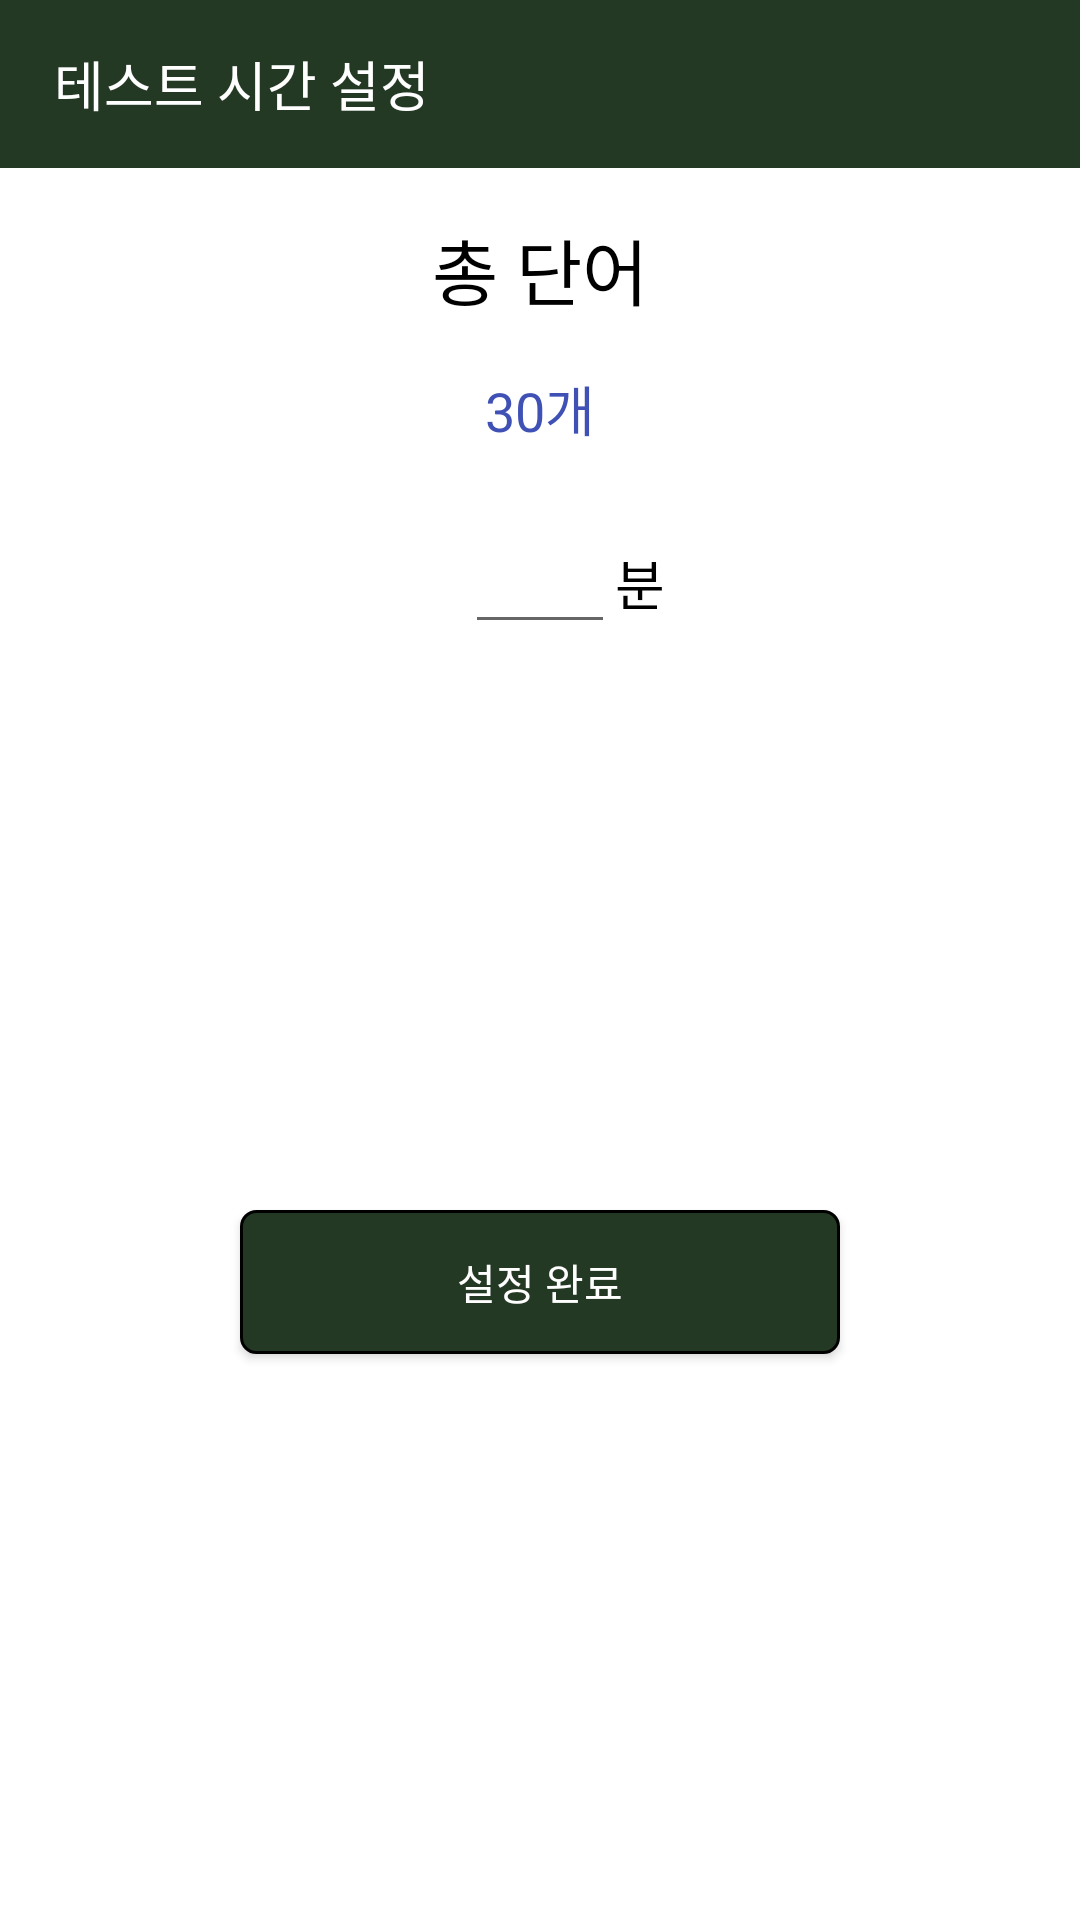

The Android layout XML behind this screen, and the referenced resources:
<!-- AndroidManifest.xml: application theme AppTheme -->
<!-- res/layout/dialog_test_time_picker.xml -->
<?xml version="1.0" encoding="utf-8"?>
<androidx.constraintlayout.widget.ConstraintLayout xmlns:android="http://schemas.android.com/apk/res/android"
    xmlns:app="http://schemas.android.com/apk/res-auto"
    xmlns:tools="http://schemas.android.com/tools"
    android:layout_width="wrap_content"
    android:layout_height="wrap_content"
    android:background="#FFFFFF"
    tools:context=".Dialogs.TestTimePickerDialog">

    <androidx.appcompat.widget.Toolbar
        android:id="@+id/dialog_toolbar"
        android:layout_width="0dp"
        android:layout_height="56dp"
        android:background="@color/colorPrimaryDark"
        android:minHeight="?attr/actionBarSize"
        android:theme="?attr/actionBarTheme"
        app:layout_constraintEnd_toEndOf="parent"
        app:layout_constraintStart_toStartOf="parent"
        app:layout_constraintTop_toTopOf="parent">

        <TextView
            android:id="@+id/dialog_toolbar_title"
            android:layout_width="wrap_content"
            android:layout_height="wrap_content"
            android:fontFamily="@font/jalnan"
            android:padding="2dp"
            android:text="테스트 시간 설정"
            android:textColor="#FFFFFF"
            android:textSize="18sp"
            tools:layout_editor_absoluteX="16dp"
            tools:layout_editor_absoluteY="16dp" />
    </androidx.appcompat.widget.Toolbar>

    <TextView
        android:id="@+id/textView17"
        android:layout_width="wrap_content"
        android:layout_height="wrap_content"
        android:layout_marginTop="16dp"
        android:fontFamily="@font/jalnan"
        android:text="총 단어"
        android:textColor="#000000"
        android:textSize="24sp"
        app:layout_constraintEnd_toEndOf="parent"
        app:layout_constraintHorizontal_bias="0.5"
        app:layout_constraintStart_toStartOf="parent"
        app:layout_constraintTop_toBottomOf="@+id/dialog_toolbar" />

    <TextView
        android:id="@+id/text_num_of_words"
        android:layout_width="wrap_content"
        android:layout_height="wrap_content"
        android:layout_marginTop="16dp"
        android:text="30개"
        android:textColor="#3F51B5"
        android:textSize="18sp"
        app:layout_constraintEnd_toEndOf="@+id/textView17"
        app:layout_constraintStart_toStartOf="@+id/textView17"
        app:layout_constraintTop_toBottomOf="@+id/textView17" />

    <EditText
        android:id="@+id/edit_test_time"
        android:layout_width="50dp"
        android:layout_height="wrap_content"
        android:layout_marginTop="24dp"
        android:ems="10"
        android:fontFamily="sans-serif"
        android:inputType="number"
        app:layout_constraintEnd_toEndOf="parent"
        app:layout_constraintHorizontal_bias="0.5"
        app:layout_constraintStart_toStartOf="parent"
        app:layout_constraintTop_toBottomOf="@+id/text_num_of_words" />

    <TextView
        android:id="@+id/textView20"
        android:layout_width="wrap_content"
        android:layout_height="wrap_content"
        android:text="분"
        android:textColor="#000000"
        android:textSize="18sp"
        app:layout_constraintBottom_toBottomOf="@+id/edit_test_time"
        app:layout_constraintStart_toEndOf="@+id/edit_test_time"
        app:layout_constraintTop_toTopOf="@+id/edit_test_time" />

    <Button
        android:id="@+id/btn_time_setting_finish"
        android:layout_width="200dp"
        android:layout_height="wrap_content"
        android:layout_marginStart="16dp"
        android:layout_marginTop="16dp"
        android:layout_marginEnd="16dp"
        android:layout_marginBottom="16dp"
        android:background="@drawable/rounded_button_login"
        android:text="설정 완료"
        android:textColor="#FFFFFF"
        app:layout_constraintBottom_toBottomOf="parent"
        app:layout_constraintEnd_toEndOf="parent"
        app:layout_constraintHorizontal_bias="0.5"
        app:layout_constraintStart_toStartOf="parent"
        app:layout_constraintTop_toBottomOf="@+id/edit_test_time" />
</androidx.constraintlayout.widget.ConstraintLayout>
<!-- resources referenced by this layout -->
<resources>
  <color name="colorPrimaryDark">#233924</color>
  <!-- drawable rounded_button_login (drawable-v24) -->
  <?xml version="1.0" encoding="utf-8"?>
  <shape xmlns:android="http://schemas.android.com/apk/res/android"
      android:padding="10dp"
      android:shape="rectangle" >
      <solid android:color="@color/colorPrimaryDark" />
      <corners
          android:bottomLeftRadius="5dp"
          android:bottomRightRadius="5dp"
          android:topLeftRadius="5dp"
          android:topRightRadius="5dp" />
      <stroke
          android:width="1dp"
          android:color="#000000" />
  </shape>
  <style name="AppTheme" parent="Theme.AppCompat.Light.NoActionBar">
          
          <item name="colorPrimary">@color/colorPrimary</item>
          <item name="colorPrimaryDark">@color/colorPrimaryDark</item>
          <item name="colorAccent">@color/colorAccent</item>
          <item name="android:actionOverflowButtonStyle">@style/AppTheme.OverFlow</item>
      </style>
  <color name="colorPrimary">#9cbee2</color>
  <color name="colorAccent">#3C713E</color>
  <style name="AppTheme.OverFlow" parent="Widget.AppCompat.ActionButton.Overflow">
          <item name="android:tint">@color/white</item>
      </style>
  <color name="white">#FFFFFF</color>
</resources>
